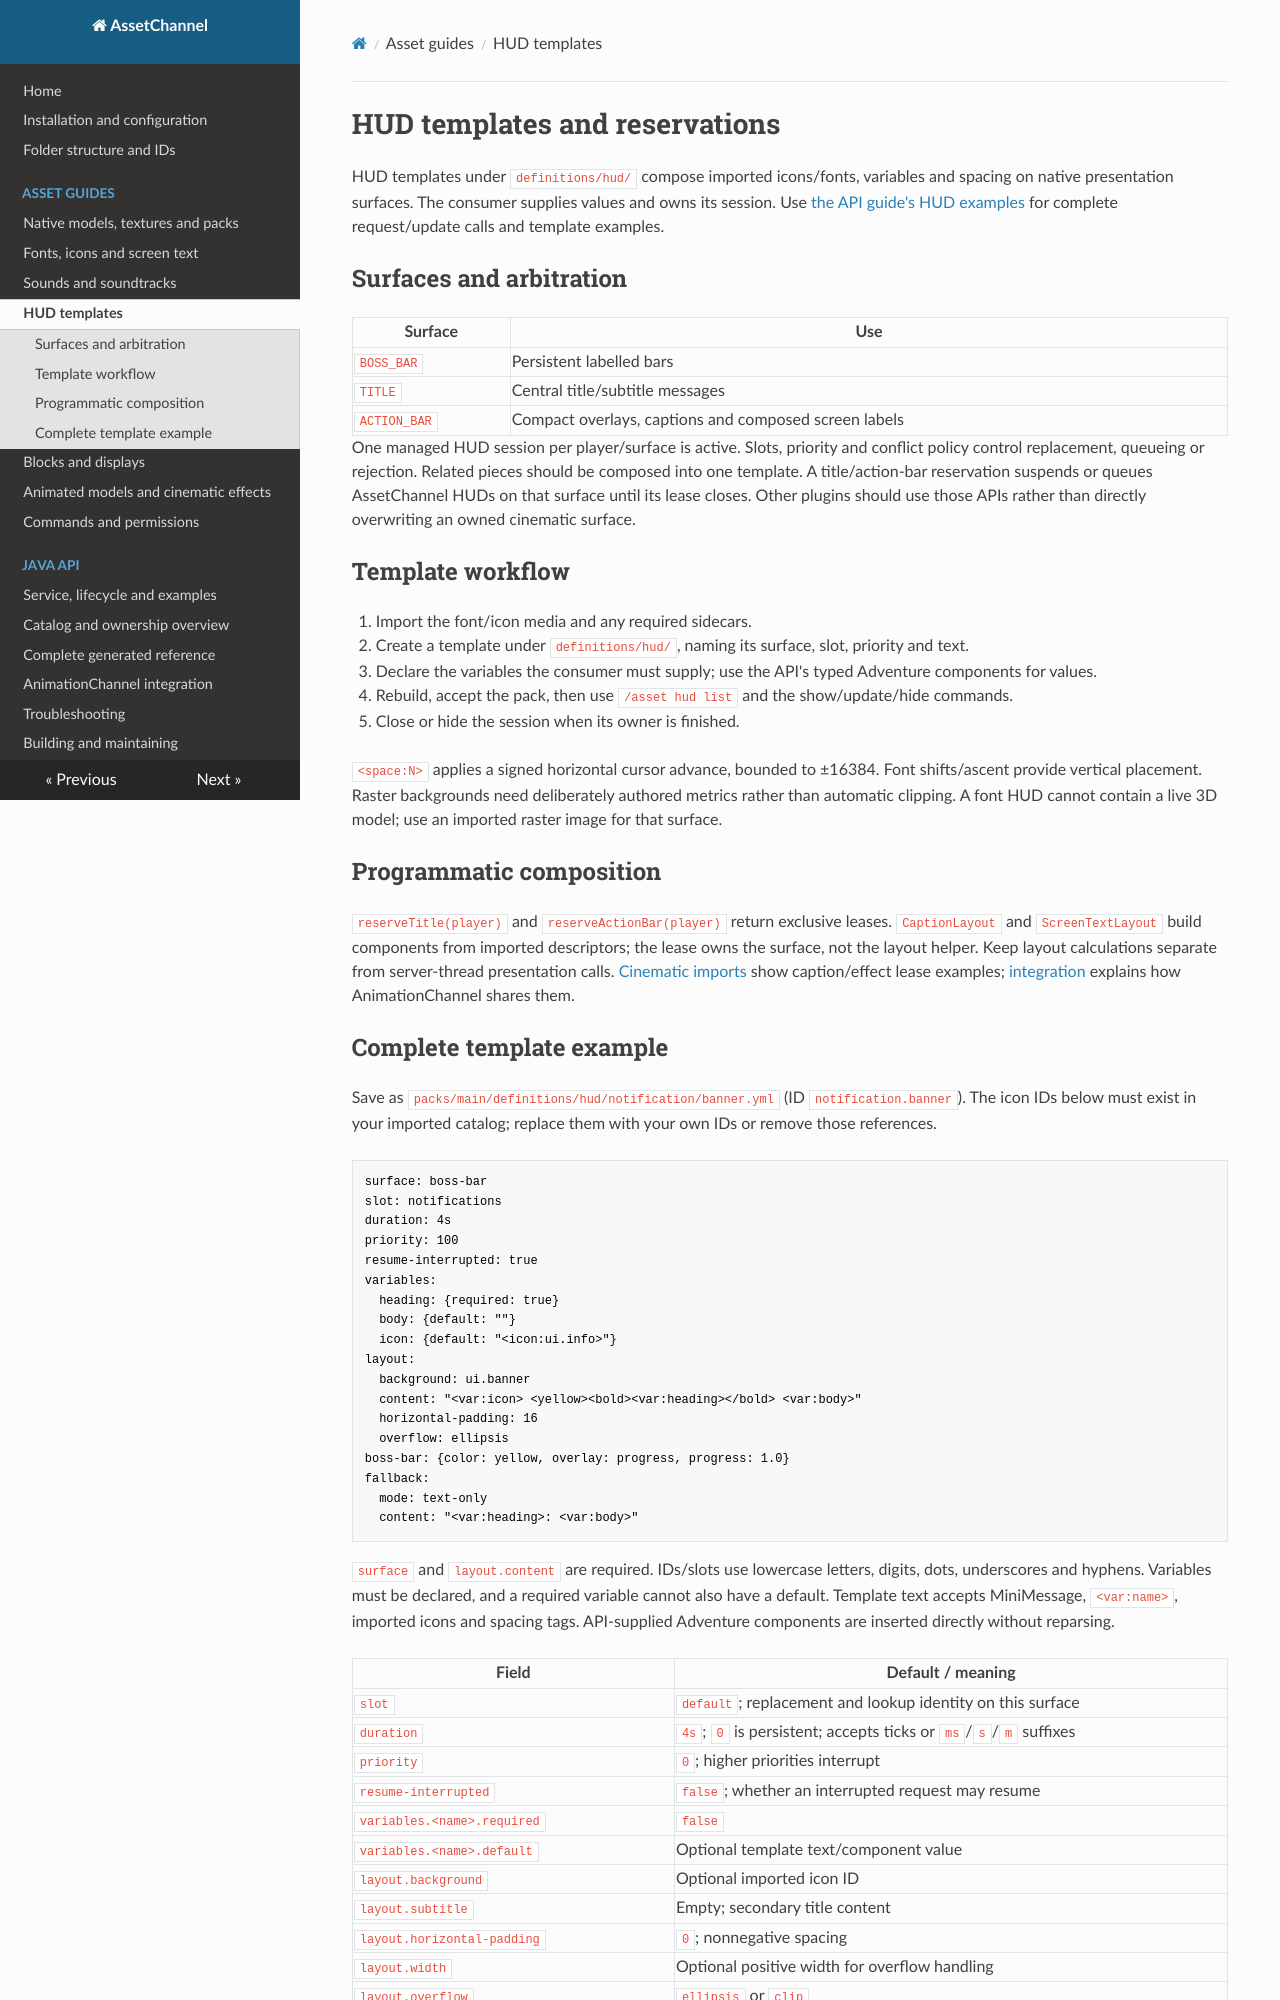

repository: Mikkel102454/AssetChannel · page: assets/hud.html · generator: mkdocs

# HUD templates and reservations

HUD templates under `definitions/hud/` compose imported icons/fonts, variables and spacing on native presentation surfaces. The consumer supplies values and owns its session. Use [the API guide's HUD examples](../api/guide.md#fonts-icons-and-hud-sessions) for complete request/update calls and template examples.

## Surfaces and arbitration

| Surface | Use |
| --- | --- |
| `BOSS_BAR` | Persistent labelled bars |
| `TITLE` | Central title/subtitle messages |
| `ACTION_BAR` | Compact overlays, captions and composed screen labels |

One managed HUD session per player/surface is active. Slots, priority and conflict policy control replacement, queueing or rejection. Related pieces should be composed into one template. A title/action-bar reservation suspends or queues AssetChannel HUDs on that surface until its lease closes. Other plugins should use those APIs rather than directly overwriting an owned cinematic surface.

## Template workflow

1. Import the font/icon media and any required sidecars.
2. Create a template under `definitions/hud/`, naming its surface, slot, priority and text.
3. Declare the variables the consumer must supply; use the API's typed Adventure components for values.
4. Rebuild, accept the pack, then use `/asset hud list` and the show/update/hide commands.
5. Close or hide the session when its owner is finished.

`<space:N>` applies a signed horizontal cursor advance, bounded to ±16384. Font shifts/ascent provide vertical placement. Raster backgrounds need deliberately authored metrics rather than automatic clipping. A font HUD cannot contain a live 3D model; use an imported raster image for that surface.

## Programmatic composition

`reserveTitle(player)` and `reserveActionBar(player)` return exclusive leases. `CaptionLayout` and `ScreenTextLayout` build components from imported descriptors; the lease owns the surface, not the layout helper. Keep layout calculations separate from server-thread presentation calls. [Cinematic imports](cinematics.md) show caption/effect lease examples; [integration](../integration.md) explains how AnimationChannel shares them.
